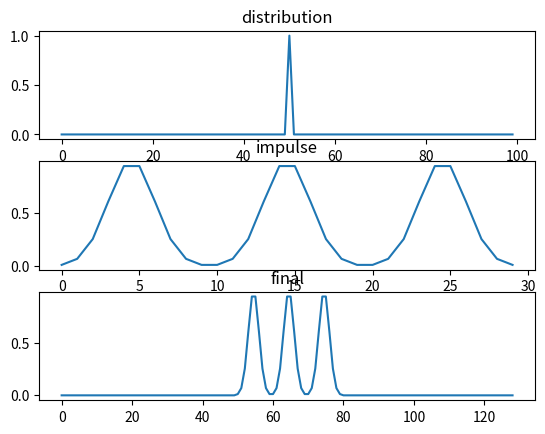

Here is the Python script that generated this plot:
# convolution code test:


import numpy as np
import matplotlib.pyplot as plt



impulse = np.exp(-np.linspace(-2.1,2.1,10)**2)
repeated = np.zeros(impulse.shape[0]*3)
repeated[:10] = impulse[:]
repeated[10:20] = impulse[:]
repeated[20:30] = impulse[:]
impulse = repeated
distribution = np.zeros(100)
distribution[50] = 1


def manual_response(voice,response):
   
    vs = voice.shape[0]
    rs = response.shape[0]
    applied = np.zeros(vs+rs)
    percent = 0 
    for i in np.arange(rs):
        current = round((i/response.shape[0])*100)
        if rs*vs > 10**5:
            if current != percent:
                print(percent)
                percent = current

        applied[i:i+vs]+= voice[:]*response[i]

    return applied
   
fig,ax = plt.subplots(3,1)

ax[0].plot(distribution)
ax[0].set_title("distribution")


ax[1].plot(impulse)
ax[1].set_title("impulse")


ax[2].plot(np.convolve(distribution,impulse))
ax[2].set_title("final")
plt.show()
